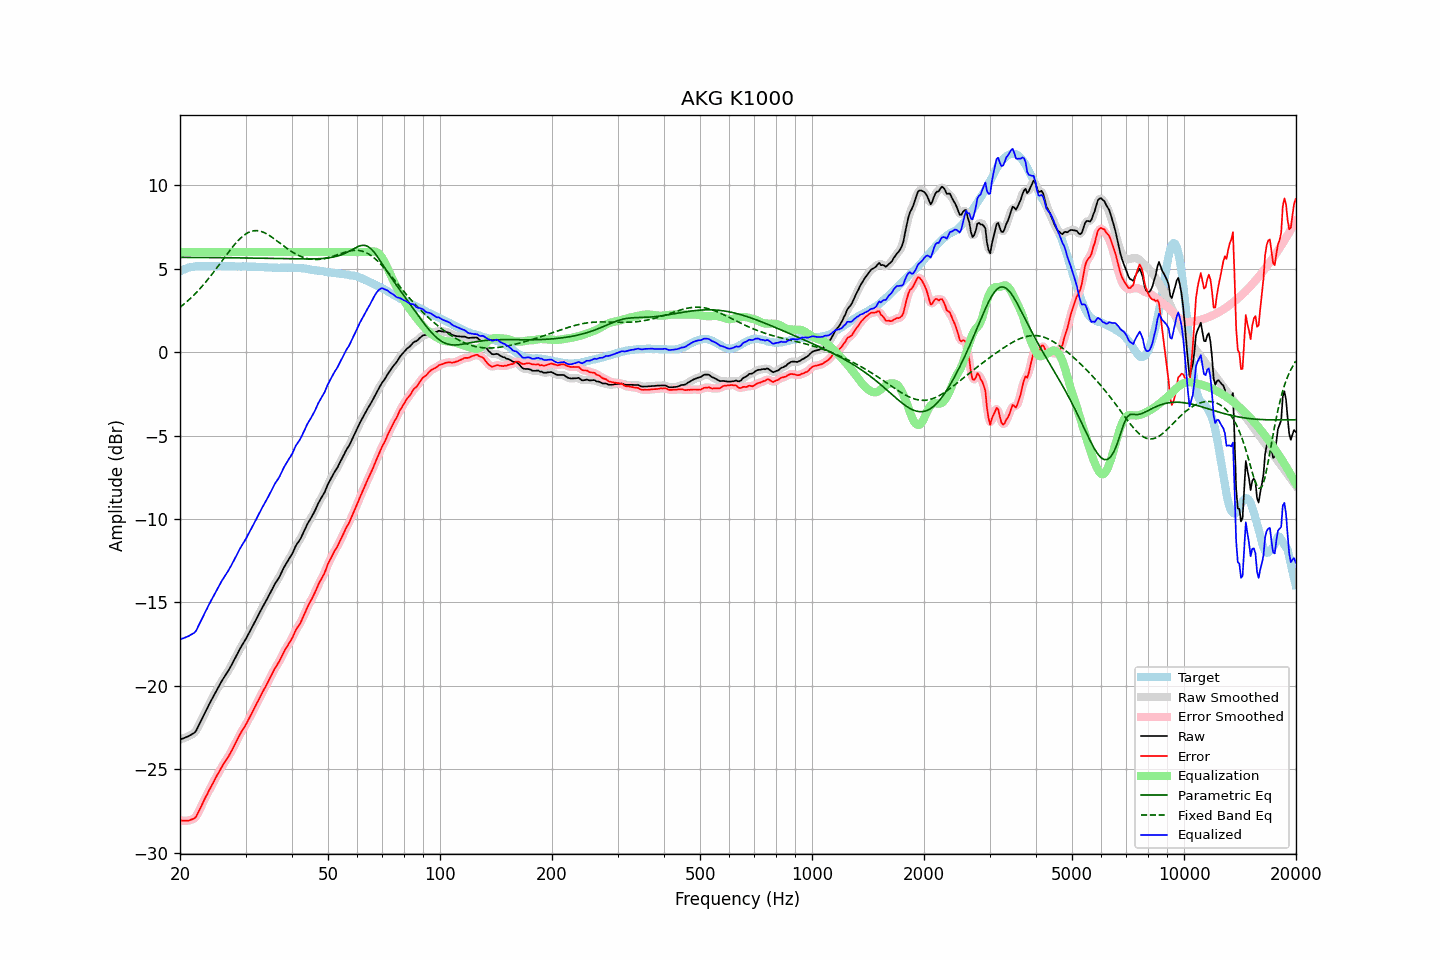

Data behind this chart, as committed beside it:
frequency, raw, error, smoothed, error_smoothed, equalization, parametric_eq, fixed_band_eq, equalized_raw, equalized_smoothed, target
20.00, -23.23, -28.07, -23.23, -28.07, 6.00, 5.68, 2.69, -17.23, -17.23, 4.84
20.20, -23.19, -28.08, -23.19, -28.08, 6.00, 5.68, 2.76, -17.19, -17.19, 4.89
20.40, -23.16, -28.10, -23.16, -28.09, 6.00, 5.68, 2.84, -17.16, -17.16, 4.94
20.61, -23.12, -28.09, -23.12, -28.10, 6.00, 5.68, 2.92, -17.12, -17.12, 4.97
20.81, -23.08, -28.10, -23.08, -28.10, 6.00, 5.68, 3.00, -17.08, -17.08, 5.02
21.02, -23.04, -28.10, -23.04, -28.09, 6.00, 5.68, 3.09, -17.04, -17.04, 5.06
21.23, -22.99, -28.07, -22.99, -28.07, 6.00, 5.68, 3.18, -16.99, -16.99, 5.08
21.44, -22.93, -28.03, -22.94, -28.04, 6.00, 5.68, 3.27, -16.93, -16.94, 5.10
21.66, -22.88, -28.00, -22.89, -28.00, 6.00, 5.68, 3.36, -16.88, -16.89, 5.12
21.87, -22.82, -27.94, -22.81, -27.94, 6.00, 5.68, 3.46, -16.82, -16.81, 5.13
22.09, -22.71, -27.85, -22.68, -27.83, 6.00, 5.68, 3.56, -16.71, -16.68, 5.15
22.31, -22.51, -27.66, -22.52, -27.67, 6.00, 5.67, 3.66, -16.51, -16.52, 5.15
22.54, -22.31, -27.47, -22.32, -27.48, 6.00, 5.67, 3.76, -16.31, -16.32, 5.15
22.76, -22.12, -27.27, -22.12, -27.27, 6.00, 5.67, 3.87, -16.12, -16.12, 5.15
22.99, -21.92, -27.06, -21.92, -27.06, 6.00, 5.67, 3.98, -15.92, -15.92, 5.14
23.22, -21.72, -26.86, -21.72, -26.87, 6.00, 5.67, 4.09, -15.72, -15.72, 5.14
23.45, -21.53, -26.67, -21.53, -26.67, 6.00, 5.67, 4.20, -15.53, -15.53, 5.14
23.69, -21.34, -26.49, -21.34, -26.48, 6.00, 5.67, 4.32, -15.34, -15.34, 5.15
23.92, -21.14, -26.29, -21.14, -26.30, 6.00, 5.67, 4.44, -15.14, -15.14, 5.15
24.16, -20.96, -26.12, -20.96, -26.11, 6.00, 5.67, 4.56, -14.96, -14.96, 5.16
24.40, -20.77, -25.93, -20.77, -25.93, 6.00, 5.67, 4.68, -14.77, -14.77, 5.17
24.65, -20.59, -25.75, -20.59, -25.75, 6.00, 5.67, 4.81, -14.59, -14.59, 5.16
24.89, -20.41, -25.56, -20.41, -25.56, 6.00, 5.67, 4.93, -14.41, -14.41, 5.16
25.14, -20.23, -25.38, -20.23, -25.39, 6.00, 5.67, 5.06, -14.23, -14.23, 5.16
25.39, -20.06, -25.22, -20.06, -25.22, 6.00, 5.66, 5.19, -14.06, -14.06, 5.16
25.65, -19.89, -25.05, -19.88, -25.04, 6.00, 5.66, 5.32, -13.89, -13.88, 5.16
25.91, -19.71, -24.86, -19.72, -24.88, 6.00, 5.66, 5.45, -13.71, -13.72, 5.15
26.16, -19.56, -24.71, -19.56, -24.71, 6.00, 5.66, 5.58, -13.56, -13.56, 5.15
26.43, -19.41, -24.56, -19.41, -24.56, 6.00, 5.66, 5.71, -13.41, -13.41, 5.15
26.69, -19.26, -24.41, -19.26, -24.41, 6.00, 5.66, 5.84, -13.26, -13.26, 5.15
26.96, -19.11, -24.27, -19.11, -24.26, 6.00, 5.66, 5.97, -13.11, -13.11, 5.16
27.23, -18.94, -24.10, -18.94, -24.10, 6.00, 5.66, 6.10, -12.94, -12.94, 5.16
27.50, -18.77, -23.92, -18.77, -23.92, 6.00, 5.66, 6.22, -12.77, -12.77, 5.15
27.77, -18.59, -23.73, -18.59, -23.74, 6.00, 5.66, 6.34, -12.59, -12.59, 5.14
28.05, -18.41, -23.55, -18.41, -23.54, 6.00, 5.65, 6.46, -12.41, -12.41, 5.14
28.33, -18.22, -23.35, -18.22, -23.35, 6.00, 5.65, 6.56, -12.22, -12.22, 5.13
28.62, -18.03, -23.16, -18.03, -23.16, 6.00, 5.65, 6.67, -12.03, -12.03, 5.13
28.90, -17.84, -22.98, -17.84, -22.98, 6.00, 5.65, 6.77, -11.84, -11.84, 5.14
29.19, -17.67, -22.79, -17.67, -22.80, 6.00, 5.65, 6.86, -11.67, -11.67, 5.13
29.48, -17.51, -22.65, -17.51, -22.64, 6.00, 5.65, 6.94, -11.51, -11.51, 5.14
29.78, -17.35, -22.48, -17.35, -22.49, 6.00, 5.65, 7.02, -11.35, -11.35, 5.13
30.08, -17.19, -22.33, -17.19, -22.32, 6.00, 5.64, 7.09, -11.19, -11.19, 5.14
30.38, -17.01, -22.14, -17.01, -22.14, 6.00, 5.64, 7.15, -11.01, -11.01, 5.13
30.68, -16.83, -21.96, -16.83, -21.96, 6.00, 5.64, 7.19, -10.83, -10.83, 5.13
30.99, -16.65, -21.78, -16.65, -21.77, 6.00, 5.64, 7.23, -10.65, -10.65, 5.12
31.30, -16.46, -21.58, -16.46, -21.59, 6.00, 5.64, 7.26, -10.46, -10.46, 5.12
31.61, -16.28, -21.40, -16.28, -21.40, 6.00, 5.64, 7.28, -10.28, -10.28, 5.12
31.93, -16.09, -21.21, -16.09, -21.21, 6.00, 5.64, 7.28, -10.09, -10.09, 5.12
32.24, -15.91, -21.01, -15.91, -21.02, 6.00, 5.63, 7.28, -9.91, -9.91, 5.11
32.57, -15.72, -20.83, -15.72, -20.83, 6.00, 5.63, 7.27, -9.72, -9.72, 5.11
32.89, -15.53, -20.64, -15.53, -20.64, 6.00, 5.63, 7.25, -9.53, -9.53, 5.11
33.22, -15.35, -20.45, -15.35, -20.45, 6.00, 5.63, 7.22, -9.35, -9.35, 5.10
33.55, -15.18, -20.27, -15.18, -20.27, 6.00, 5.63, 7.18, -9.18, -9.18, 5.09
33.89, -15.01, -20.09, -15.01, -20.09, 6.00, 5.62, 7.14, -9.01, -9.01, 5.08
34.23, -14.83, -19.92, -14.83, -19.91, 6.00, 5.62, 7.09, -8.83, -8.83, 5.09
34.57, -14.65, -19.72, -14.65, -19.73, 6.00, 5.62, 7.03, -8.65, -8.65, 5.08
34.92, -14.46, -19.53, -14.46, -19.54, 6.00, 5.62, 6.97, -8.46, -8.46, 5.07
35.27, -14.28, -19.35, -14.27, -19.34, 6.00, 5.62, 6.90, -8.28, -8.27, 5.07
35.62, -14.09, -19.16, -14.09, -19.15, 6.00, 5.61, 6.83, -8.09, -8.09, 5.07
35.97, -13.90, -18.96, -13.92, -18.98, 6.00, 5.61, 6.76, -7.90, -7.92, 5.06
... 635 more rows
